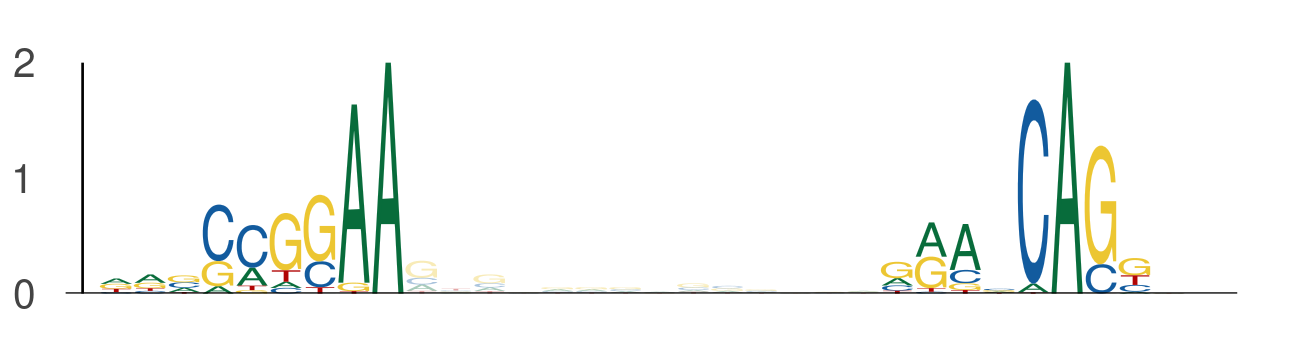

The file beside this chart, header and first rows:
seq_index, start_position, end_position, is_reversed_complement
182, 53, 62, 0
182, 76, 85, 0
4029, 15, 24, 0
4029, 38, 47, 0
3088, 95, 104, 0
3088, 118, 127, 0
2862, 77, 86, 0
2862, 100, 109, 0
1231, 17, 26, 0
1231, 40, 49, 0
4990, 77, 86, 0
4990, 100, 109, 0
5048, 53, 62, 0
5048, 76, 85, 0
6015, 23, 32, 0
6015, 46, 55, 0
607, 77, 86, 0
607, 100, 109, 0
4512, 53, 62, 0
4512, 76, 85, 0
663, 31, 40, 0
663, 54, 63, 0
4525, 94, 103, 0
4525, 117, 126, 0
3806, 53, 62, 0
3806, 76, 85, 0
2807, 69, 78, 0
2807, 92, 101, 0
4870, 99, 108, 0
4870, 122, 131, 0
1268, 101, 110, 0
1268, 124, 133, 0
321, 13, 22, 0
321, 36, 45, 0
5953, 114, 123, 0
5953, 137, 146, 0
1507, 35, 44, 0
1507, 58, 67, 0
3997, 27, 36, 0
3997, 50, 59, 0
676, 53, 62, 0
676, 76, 85, 0
5926, 53, 62, 0
5926, 76, 85, 0
286, 20, 29, 0
286, 43, 52, 0
1056, 18, 27, 0
1056, 41, 50, 0
3245, 77, 86, 0
3245, 100, 109, 0
779, 71, 80, 0
779, 94, 103, 0
2925, 53, 62, 0
2925, 76, 85, 0
4054, 65, 74, 0
4054, 88, 97, 0
5068, 11, 20, 0
5068, 34, 43, 0
1409, 77, 86, 0
1409, 100, 109, 0
... 252 more rows
